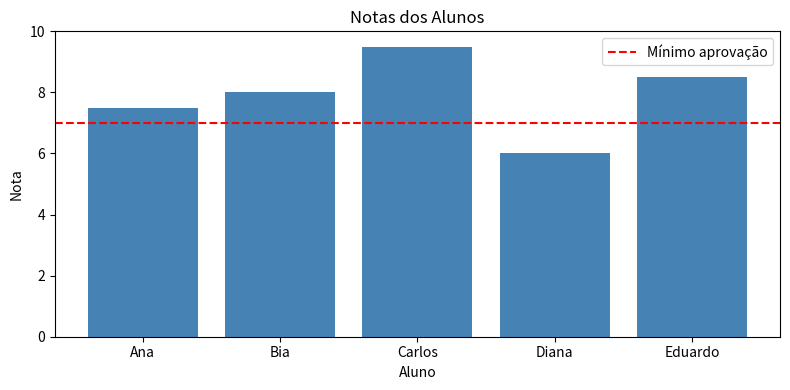

This chart was generated by the following Python code: (Note: this script raises an exception after producing the figure.)
# ========================
# MATPLOTLIB — GRÁFICOS
# ========================
import matplotlib.pyplot as plt
import numpy as np

# --- Gráfico 1: Barras ---
nomes = ["Ana", "Bia", "Carlos", "Diana", "Eduardo"]
notas = [7.5, 8.0, 9.5, 6.0, 8.5]

plt.figure(figsize=(8, 4))
plt.bar(nomes, notas, color="steelblue")
plt.title("Notas dos Alunos")
plt.xlabel("Aluno")
plt.ylabel("Nota")
plt.ylim(0, 10)
plt.axhline(y=7.0, color="red", linestyle="--", label="Mínimo aprovação")
plt.legend()
plt.tight_layout()
plt.savefig("outputs/notas_alunos.png")
plt.show()
print("Gráfico 1 salvo!")

# --- Gráfico 2: Linha ---
meses = ["Jan", "Fev", "Mar", "Abr", "Mai", "Jun"]
temperaturas = [32, 31, 30, 28, 26, 25]

plt.figure(figsize=(8, 4))
plt.plot(meses, temperaturas, marker="o", color="tomato", linewidth=2)
plt.title("Temperatura Média em Cuiabá")
plt.xlabel("Mês")
plt.ylabel("Temperatura (°C)")
plt.grid(True)
plt.tight_layout()
plt.savefig("outputs/temperaturas.png")
plt.show()
print("Gráfico 2 salvo!")

# --- Gráfico 3: Histograma ---
dados = np.random.normal(loc=7.5, scale=1.0, size=200)

plt.figure(figsize=(8, 4))
plt.hist(dados, bins=20, color="mediumseagreen", edgecolor="white")
plt.title("Distribuição de Notas (200 alunos)")
plt.xlabel("Nota")
plt.ylabel("Frequência")
plt.tight_layout()
plt.savefig("outputs/distribuicao.png")
plt.show()
print("Gráfico 3 salvo!")
